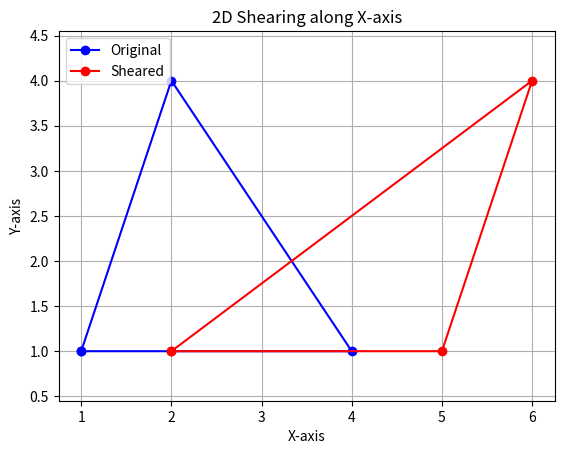

Python code for this plot:

import numpy as np
import matplotlib.pyplot as plt

# Original triangle
P = np.array([[1, 1, 1],
              [4, 1, 1],
              [2, 4, 1]]).T

# X-shear factor
shx = 1

# Shearing matrix
H = np.array([[1, shx, 0],
              [0, 1,   0],
              [0, 0,   1]])

# Apply shearing
Q = H @ P

plt.plot([1, 4, 2, 1], [1, 1, 4, 1], 'b-o', label="Original")
plt.plot(list(Q[0]) + [Q[0][0]],
         list(Q[1]) + [Q[1][0]], 'r-o', label="Sheared")

plt.title("2D Shearing along X-axis")
plt.xlabel("X-axis")
plt.ylabel("Y-axis")
plt.grid(True)
plt.axis("equal")
plt.legend()
plt.show()
